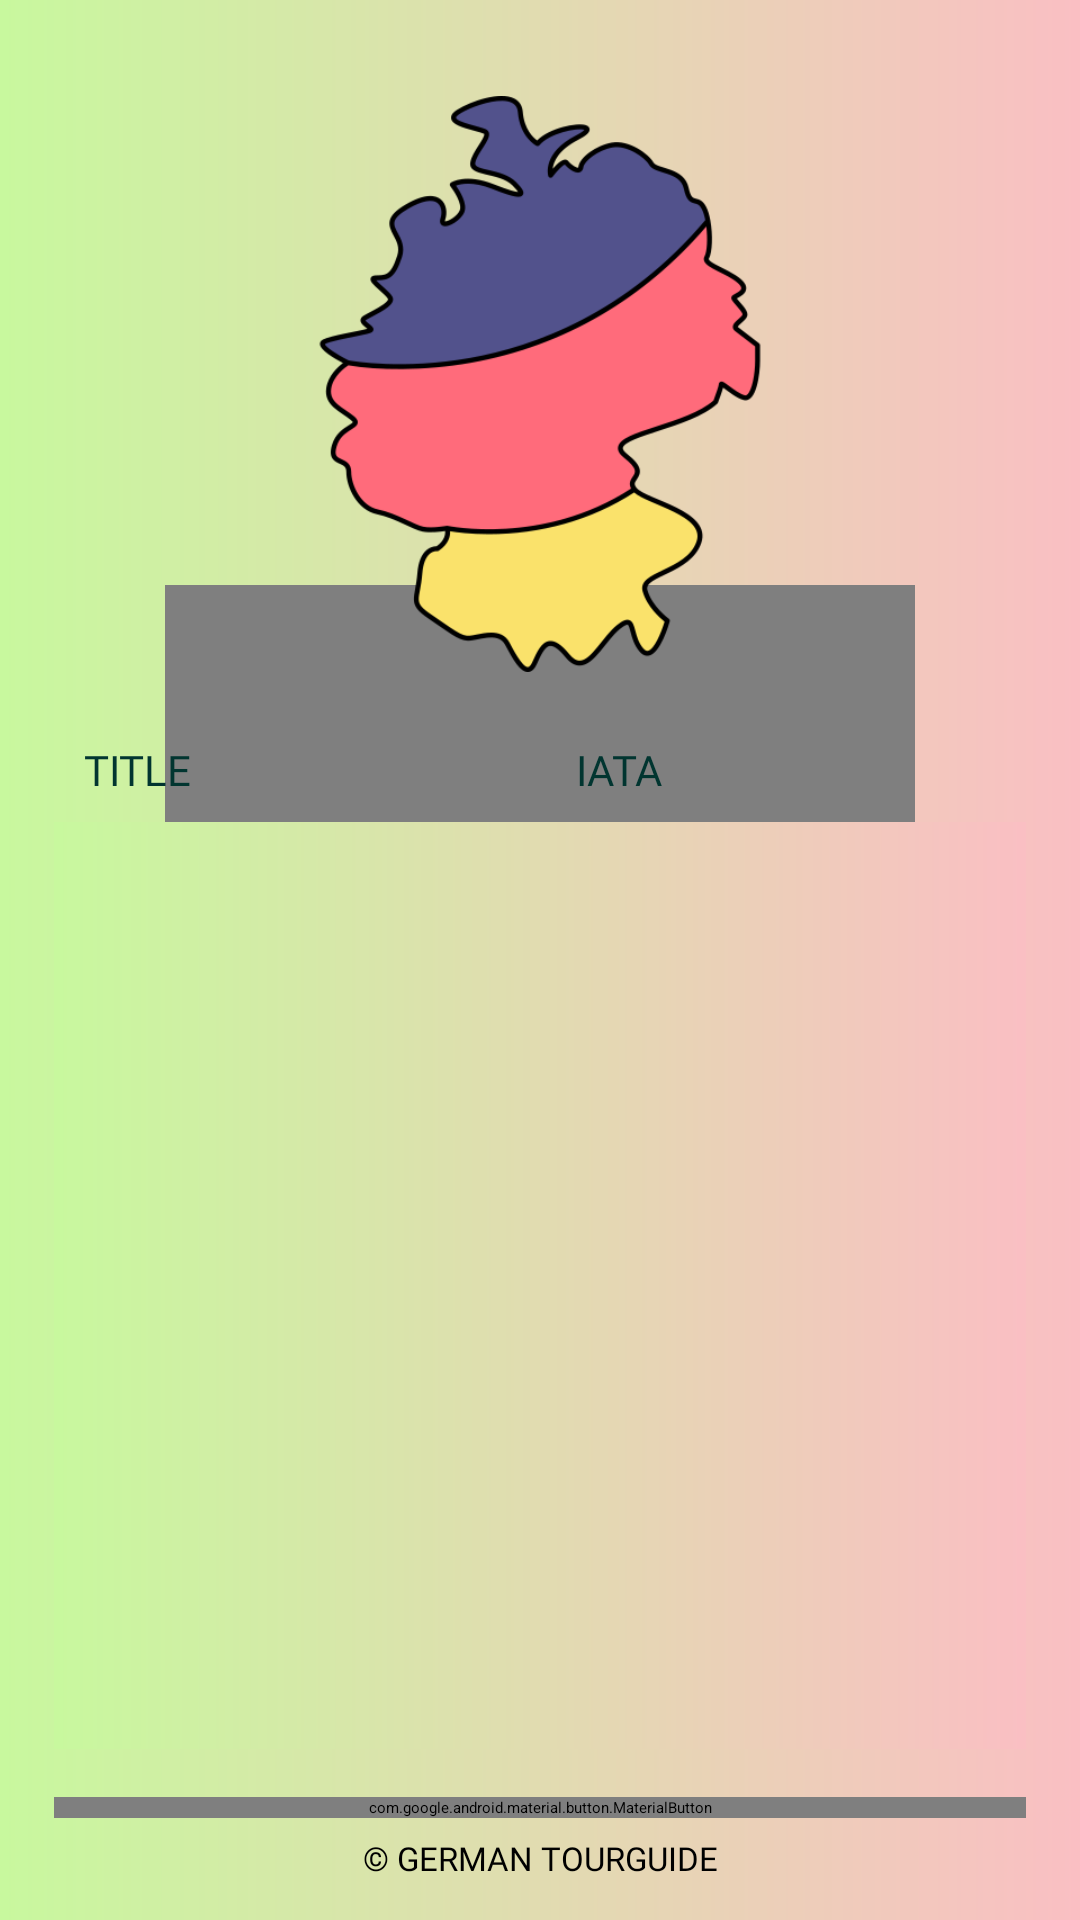

Write the Android layout XML for this screen, with the resource values it uses.
<!-- AndroidManifest.xml: application theme Theme.GermanTourguide -->
<!-- res/layout/fragment_airports_german.xml -->
<?xml version="1.0" encoding="utf-8"?>
<androidx.constraintlayout.widget.ConstraintLayout xmlns:android="http://schemas.android.com/apk/res/android"
    xmlns:tools="http://schemas.android.com/tools"
    android:layout_width="match_parent"
    xmlns:app="http://schemas.android.com/apk/res-auto"
    android:background="@drawable/bkg_custom_grad_lin"
    android:layout_height="match_parent"
    tools:context=".AirportsGermanFragment">

    <androidx.constraintlayout.widget.Guideline
        android:id="@+id/guideline_hor_95"
        android:layout_width="wrap_content"
        android:layout_height="wrap_content"
        android:orientation="horizontal"
        app:layout_constraintGuide_percent="0.95" />



    <androidx.constraintlayout.widget.Guideline
        android:id="@+id/guideline_hor_05"
        android:layout_width="wrap_content"
        android:layout_height="wrap_content"
        android:orientation="horizontal"
        app:layout_constraintGuide_percent="0.05" />

    <androidx.constraintlayout.widget.Guideline
        android:id="@+id/guideline_hor_35"
        android:layout_width="wrap_content"
        android:layout_height="wrap_content"
        android:orientation="horizontal"
        app:layout_constraintGuide_percent="0.35" />

    <androidx.constraintlayout.widget.Guideline
        android:id="@+id/guideline_vert_05"
        android:layout_width="wrap_content"
        android:layout_height="wrap_content"
        android:orientation="vertical"
        app:layout_constraintGuide_percent="0.05" />

    <androidx.constraintlayout.widget.Guideline
        android:id="@+id/guideline_hor_10"
        android:layout_width="wrap_content"
        android:layout_height="wrap_content"
        android:orientation="horizontal"
        app:layout_constraintGuide_percent="0.10" />

    <androidx.constraintlayout.widget.Guideline
        android:id="@+id/guideline_hor_50"
        android:layout_width="wrap_content"
        android:layout_height="wrap_content"
        android:orientation="horizontal"
        app:layout_constraintGuide_percent="0.50" />

    <androidx.constraintlayout.widget.Guideline
        android:id="@+id/guideline_vert_95"
        android:layout_width="wrap_content"
        android:layout_height="wrap_content"
        android:orientation="vertical"
        app:layout_constraintGuide_percent="0.95" />

    <androidx.constraintlayout.widget.Guideline
        android:id="@+id/guideline_vert_50"
        android:layout_width="wrap_content"
        android:layout_height="wrap_content"
        android:orientation="vertical"
        app:layout_constraintGuide_percent="0.50" />

    <androidx.constraintlayout.widget.Guideline
        android:id="@+id/guideline_vert_85"
        android:layout_width="wrap_content"
        android:layout_height="wrap_content"
        android:orientation="vertical"
        app:layout_constraintGuide_percent="0.85" />

    <com.airbnb.lottie.LottieAnimationView
        android:id="@+id/lottie_anim_vaiting"
        android:layout_width="250dp"
        android:layout_height="250dp"
        app:layout_constraintBottom_toBottomOf="parent"
        app:layout_constraintEnd_toEndOf="parent"
        app:layout_constraintStart_toStartOf="parent"
        app:layout_constraintTop_toTopOf="parent"
        app:lottie_autoPlay="true"
        app:lottie_loop="true"
        app:lottie_rawRes="@raw/loading_air"
        tools:visibility="invisible" />

    <TextView
        android:id="@+id/tv_please_vait_loading"
        android:layout_width="0dp"
        android:layout_height="wrap_content"
        android:fontFamily="@font/montserrat_black"
        android:gravity="center"
        android:text="Please wait... be patient..."
        android:textColor="@color/main_colour_black"
        android:textSize="15sp"
        app:layout_constraintEnd_toEndOf="@id/lottie_anim_vaiting"
        app:layout_constraintStart_toStartOf="@id/lottie_anim_vaiting"
        app:layout_constraintTop_toBottomOf="@id/lottie_anim_vaiting"
        tools:visibility="invisible" />

    <ImageView
        android:id="@+id/btn_img_exit"
        android:layout_width="0dp"
        android:layout_height="0dp"
        android:src="@drawable/close"
        app:layout_constraintBottom_toBottomOf="@id/guideline_hor_10"
        app:layout_constraintDimensionRatio="1,1"
        app:layout_constraintEnd_toEndOf="@id/guideline_vert_95"
        app:layout_constraintStart_toStartOf="@id/guideline_vert_85"
        app:layout_constraintTop_toTopOf="@id/guideline_hor_05" />

    <ImageView
        android:id="@+id/img_cuisine_logo"
        android:layout_width="0dp"
        android:layout_height="0dp"
        android:src="@drawable/germany_airports_logo"
        app:layout_constraintBottom_toBottomOf="@id/guideline_hor_35"
        app:layout_constraintDimensionRatio="1,1"
        app:layout_constraintEnd_toEndOf="@id/guideline_vert_95"
        app:layout_constraintStart_toStartOf="@id/guideline_vert_05"
        app:layout_constraintTop_toTopOf="@id/guideline_hor_05" />


    <com.google.android.material.button.MaterialButton
        android:id="@+id/btn_ok"
        android:layout_width="0dp"
        android:layout_height="wrap_content"
        android:layout_marginBottom="2dp"
        android:fontFamily="@font/montserrat_black"
        android:text="ok"
        android:textSize="20sp"
        app:layout_constraintBottom_toTopOf="@id/guideline_hor_95"
        app:layout_constraintEnd_toEndOf="@id/guideline_vert_95"
        app:layout_constraintStart_toStartOf="@id/guideline_vert_05" />

    <androidx.appcompat.widget.LinearLayoutCompat
        android:id="@+id/lin_lay"
        android:layout_width="0dp"
        android:layout_height="wrap_content"
        android:layout_marginBottom="4dp"
        android:weightSum="10"
        app:layout_constraintBottom_toTopOf="@id/card_v"
        app:layout_constraintEnd_toEndOf="@id/guideline_vert_95"
        app:layout_constraintStart_toStartOf="@id/guideline_vert_05">

        <TextView
            android:id="@+id/tv_helper_title_airport"
            android:layout_width="0dp"
            android:layout_height="wrap_content"
            android:layout_marginTop="8dp"
            android:layout_marginBottom="4dp"
            android:ellipsize="end"
            android:layout_weight="5"
            android:fontFamily="@font/open_sans_bold"
            android:gravity="start"
            android:paddingStart="10dp"
            android:text="Title"
            android:textAllCaps="true"
            android:textColor="@color/add_colour_the_most_dark"
            android:textSize="14sp" />


        <TextView
            android:id="@+id/tv_helper_iata"
            android:layout_width="0dp"
            android:layout_weight="5"
            android:layout_height="wrap_content"
            android:layout_marginTop="8dp"
            android:layout_marginBottom="4dp"
            android:ellipsize="end"
            android:fontFamily="@font/open_sans_bold"
            android:gravity="start"
            android:layout_marginStart="4dp"
            android:text="   IATA"
            android:textAllCaps="true"
            android:textColor="@color/add_colour_the_most_dark"
            android:textSize="14sp" />


    </androidx.appcompat.widget.LinearLayoutCompat>


    <androidx.cardview.widget.CardView
        android:id="@+id/card_v"
        android:layout_width="0dp"
        android:layout_height="0dp"
        android:layout_marginTop="50dp"
        android:layout_marginBottom="16dp"
        android:background="@drawable/bkg_custom_grad_lin"
        app:layout_constraintBottom_toTopOf="@id/btn_ok"
        app:layout_constraintEnd_toEndOf="@id/guideline_vert_95"
        app:layout_constraintStart_toStartOf="@id/guideline_vert_05"
        app:layout_constraintTop_toBottomOf="@id/img_cuisine_logo">

        <androidx.recyclerview.widget.RecyclerView
            android:id="@+id/recycler_view"
            android:layout_width="match_parent"
            android:layout_height="match_parent"
            android:layout_gravity="center"
            android:background="@drawable/bkg_custom_grad_lin"
            android:gravity="center"
            app:layoutManager="androidx.recyclerview.widget.LinearLayoutManager"
            app:layout_constraintBottom_toTopOf="@id/btn_go_back"
            app:layout_constraintEnd_toEndOf="@id/guideline_vert_95"
            app:layout_constraintStart_toStartOf="@id/guideline_vert_05"
            app:layout_constraintTop_toBottomOf="@id/img_cuisine_logo"
            tools:listitem="@layout/one_airport" />


    </androidx.cardview.widget.CardView>

    <TextView
        android:id="@+id/tv_dovn_text"
        android:layout_width="wrap_content"
        android:layout_height="wrap_content"
        android:textSize="11sp"
        android:layout_marginTop="4dp"
        android:textAllCaps="true"
        android:fontFamily="@font/opensans_regular"
        android:text="@string/app_name_dovn_text"
        app:layout_constraintEnd_toEndOf="parent"
        app:layout_constraintStart_toStartOf="parent"
        app:layout_constraintTop_toBottomOf="@id/guideline_hor_95" />




</androidx.constraintlayout.widget.ConstraintLayout>
<!-- res/layout/one_airport.xml (included above) -->
<?xml version="1.0" encoding="utf-8"?>
<androidx.appcompat.widget.LinearLayoutCompat xmlns:android="http://schemas.android.com/apk/res/android"
    xmlns:tools="http://schemas.android.com/tools"
    android:layout_width="match_parent"
    android:layout_height="wrap_content"
    android:layout_weight="12"
    android:background="@drawable/bkg_custom_grad_lin"
    android:orientation="horizontal"
    android:padding="12dp">

    <TextView
        android:id="@+id/tv_name_airport"
        android:layout_width="0dp"
        android:layout_height="wrap_content"
        android:layout_gravity="start"
        android:layout_weight="7"
        android:ellipsize="end"
        android:gravity="start"
        android:maxLines="2"
        android:textColor="@color/black"
        android:textSize="14sp"
        tools:text="London Heathrow Airport" />


    <TextView
        android:id="@+id/tv_iata"
        android:layout_width="0dp"
        android:layout_height="wrap_content"
        android:layout_marginStart="4dp"
        android:layout_weight="3"
        android:ellipsize="end"
        android:gravity="start"
        android:maxLines="2"
        android:textColor="@color/black"
        android:textSize="14sp"
        tools:text="LHR" />

    <ImageView
        android:id="@+id/img_logo_airport"
        android:layout_width="0dp"
        android:src="@drawable/airport"
        android:layout_weight="2"
        android:layout_gravity="center"
        android:layout_height="35dp" />


</androidx.appcompat.widget.LinearLayoutCompat>
<!-- resources referenced by this layout -->
<resources>
  <color name="add_colour_the_most_dark">#013530</color>
  <color name="black">#FF000000</color>
  <color name="main_colour_black">#001319</color>
  <!-- drawable bkg_custom_grad_lin (drawable) -->
  <?xml version="1.0" encoding="utf-8"?>
  <shape xmlns:android="http://schemas.android.com/apk/res/android">
      <gradient
          android:endColor="#FABFC3"
          android:type="linear"
          android:startColor="#C8F89E" />
  </shape>
  <!-- drawable germany_airports_logo: png bitmap (drawable, 34131 bytes) -->
  <string name="app_name_dovn_text">© German Tourguide</string>
  <style name="Theme.GermanTourguide" parent="Theme.MaterialComponents.DayNight.NoActionBar">
          <item name="colorPrimary">@color/add_colour_the_most_dark</item>
          <item name="colorPrimaryVariant">@color/black</item>
          <item name="colorOnPrimary">@color/add_colour_3_text_btn</item>
          
          <item name="colorSecondary">@color/teal_200</item>
          <item name="colorSecondaryVariant">@color/teal_700</item>
          <item name="colorOnSecondary">@color/black</item>
          
          <item name="android:statusBarColor" tools:targetApi="l">?attr/colorPrimaryVariant</item>
          
      </style>
  <color name="add_colour_3_text_btn">#CAEFE3</color>
  <color name="teal_200">#FF03DAC5</color>
  <color name="teal_700">#FF018786</color>
</resources>
